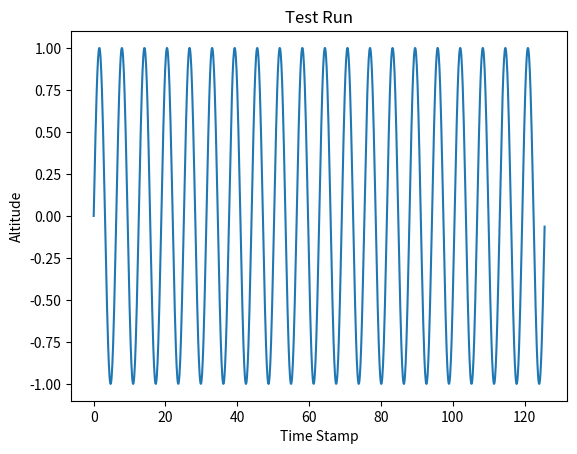

The matplotlib source for this figure:
import numpy as np 
import matplotlib.pyplot as plt  

# Compute the x and y coordinates for points on a sine curve 
x = np.arange(0, 40 * np.pi, 0.1) 
y = np.sin(x) 

# Plot the points using matplotlib 
plt.plot(x, y) 
plt.title('Test Run')
plt.xlabel('Time Stamp')
plt.ylabel('Altitude')
#plt.show() 
plt.savefig('my_plot.png')